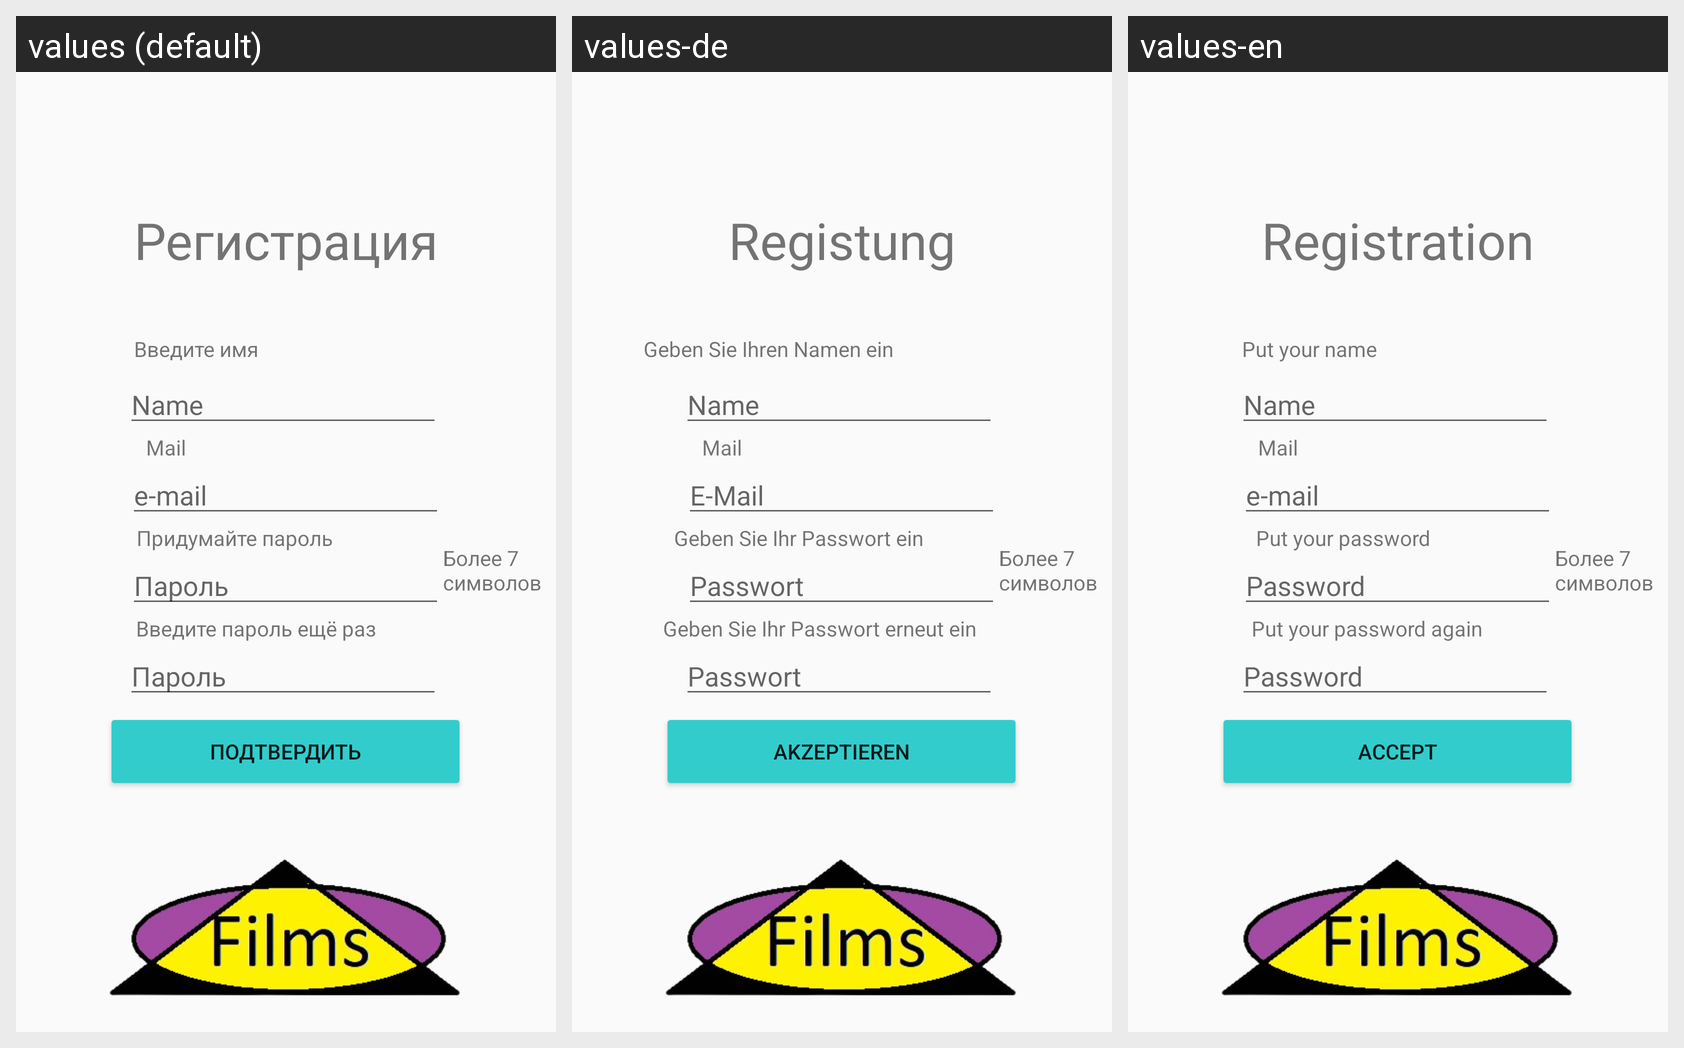

The same Android screen rendered under several of its app's locales, left to right. List the strings drawn on it with the default value and each locale's translation.
Android screen res/layout/activity_regestration.xml rendered under 3 locales, left to right: values (default), values-de, values-en. Device: Nexus 5 (rendered at 1080×1920; each locale shown at half size, 540×960, under a caption strip naming it); theme Theme.AppCompat.Light.NoActionBar.
Strings drawn on this screen, with the default value and each locale's value (text and hints the layout hard-codes, and strings that could not be matched under every locale, appear in the picture but are not listed):

reg
  values: Регистрация
  values-de: Registung
  values-en: Registration

okk
  values: Подтвердить
  values-de: Akzeptieren
  values-en: Accept

name
  values: Name
  values-de: Name
  values-en: Name

putName
  values: Введите имя
  values-de: Geben Sie Ihren Namen ein
  values-en: Put your name

e_mail
  values: e-mail
  values-de: E-Mail
  values-en: e-mail

mail
  values: Mail
  values-de: Mail
  values-en: Mail

brainPass
  values: Придумайте пароль
  values-de: Geben Sie Ihr Passwort ein
  values-en: Put your password

passwordReg
  values: Пароль
  values-de: Passwort
  values-en: Password

passOneMore
  values: Введите пароль ещё раз
  values-de: Geben Sie Ihr Passwort erneut ein
  values-en: Put your password again
